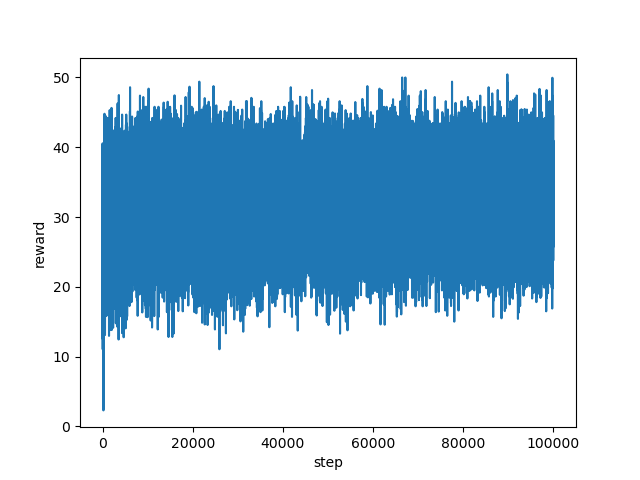

The file beside this chart, header and first rows:
step, reward
0, 19.4
1, 15.8
2, 12.56
3, 14.32
4, 15.88
5, 24.92
6, 20.2
7, 20.6
8, 18.2
9, 24.04
10, 23.0
11, 16.12
12, 29.08
13, 25.8
14, 29.44
15, 32.48
16, 40.56
17, 40.28
18, 28.16
19, 31.24
20, 40.32
21, 39.08
22, 36.28
23, 37.4
24, 37.52
25, 34.88
26, 36.24
27, 23.96
28, 22.56
29, 23.8
30, 23.64
31, 15.88
32, 16.68
33, 19.8
34, 14.96
35, 14.08
36, 18.24
37, 11.04
38, 24.76
39, 31.56
40, 29.48
41, 23.72
42, 23.76
43, 32.24
44, 21.08
45, 23.96
46, 24.08
47, 20.76
48, 20.84
49, 21.16
50, 28.8
51, 30.68
52, 28.6
53, 22.12
54, 20.88
55, 22.92
56, 28.72
57, 30.76
58, 29.36
59, 27.16
... 99,940 more rows
